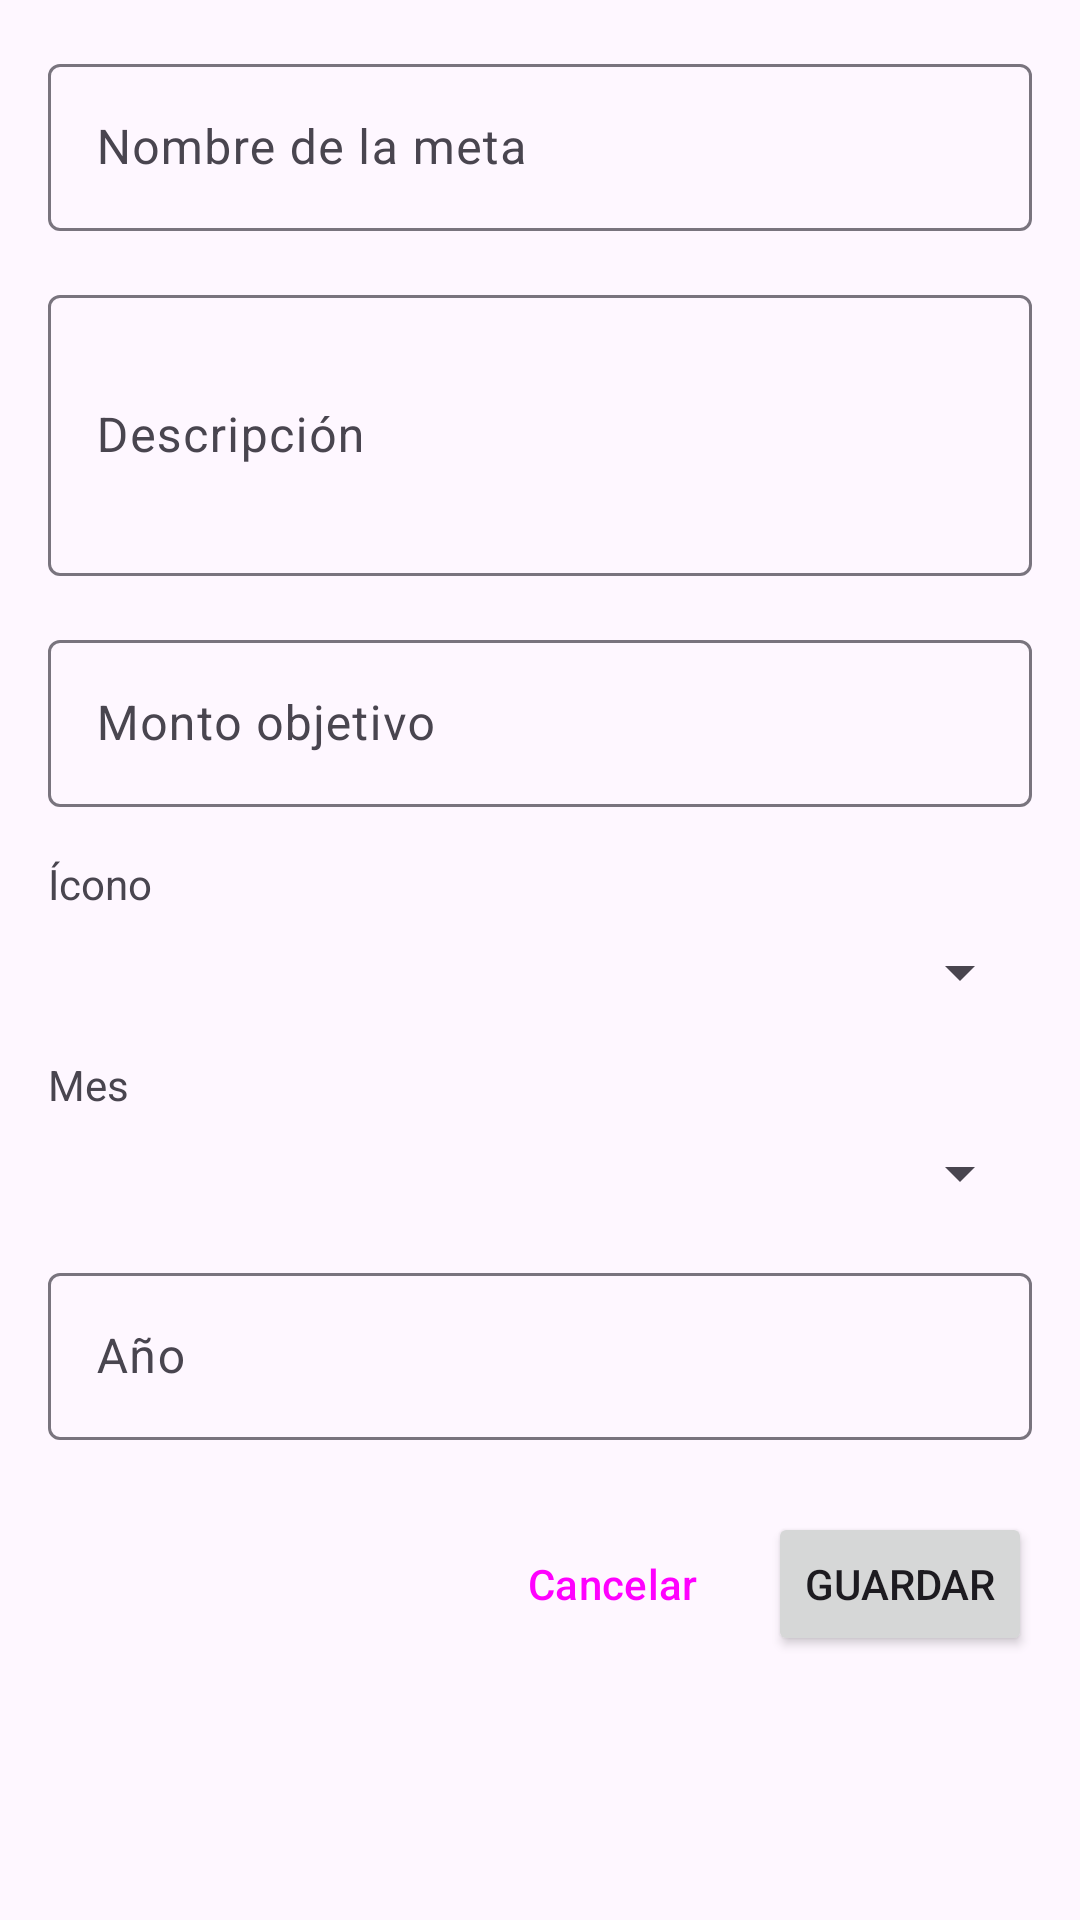

The Android layout XML behind this screen, and the referenced resources:
<!-- AndroidManifest.xml: activity theme Theme.SavingApp -->
<!-- res/layout/activity_add_edit_goal.xml -->
<?xml version="1.0" encoding="utf-8"?>
<androidx.core.widget.NestedScrollView
    xmlns:android="http://schemas.android.com/apk/res/android"
    xmlns:app="http://schemas.android.com/apk/res-auto"
    android:layout_width="match_parent"
    android:layout_height="match_parent">

    <LinearLayout
        android:layout_width="match_parent"
        android:layout_height="wrap_content"
        android:orientation="vertical"
        android:padding="16dp">

        <com.google.android.material.textfield.TextInputLayout
            android:layout_width="match_parent"
            android:layout_height="wrap_content"
            android:layout_marginBottom="16dp"
            android:hint="Nombre de la meta">

            <com.google.android.material.textfield.TextInputEditText
                android:id="@+id/editTextName"
                android:layout_width="match_parent"
                android:layout_height="wrap_content"
                android:inputType="text" />

        </com.google.android.material.textfield.TextInputLayout>

        <com.google.android.material.textfield.TextInputLayout
            android:layout_width="match_parent"
            android:layout_height="wrap_content"
            android:layout_marginBottom="16dp"
            android:hint="Descripción">

            <com.google.android.material.textfield.TextInputEditText
                android:id="@+id/editTextDescription"
                android:layout_width="match_parent"
                android:layout_height="wrap_content"
                android:inputType="textMultiLine"
                android:lines="3" />

        </com.google.android.material.textfield.TextInputLayout>

        <com.google.android.material.textfield.TextInputLayout
            android:layout_width="match_parent"
            android:layout_height="wrap_content"
            android:layout_marginBottom="16dp"
            android:hint="Monto objetivo">

            <com.google.android.material.textfield.TextInputEditText
                android:id="@+id/editTextAmount"
                android:layout_width="match_parent"
                android:layout_height="wrap_content"
                android:inputType="numberDecimal" />

        </com.google.android.material.textfield.TextInputLayout>

        <TextView
            android:layout_width="wrap_content"
            android:layout_height="wrap_content"
            android:text="Ícono"
            android:textSize="14sp"
            android:layout_marginBottom="8dp" />

        <Spinner
            android:id="@+id/spinnerIcon"
            android:layout_width="match_parent"
            android:layout_height="wrap_content"
            android:layout_marginBottom="16dp" />

        <TextView
            android:layout_width="wrap_content"
            android:layout_height="wrap_content"
            android:text="Mes"
            android:textSize="14sp"
            android:layout_marginBottom="8dp" />

        <Spinner
            android:id="@+id/spinnerMonth"
            android:layout_width="match_parent"
            android:layout_height="wrap_content"
            android:layout_marginBottom="16dp" />

        <com.google.android.material.textfield.TextInputLayout
            android:layout_width="match_parent"
            android:layout_height="wrap_content"
            android:layout_marginBottom="24dp"
            android:hint="Año">

            <com.google.android.material.textfield.TextInputEditText
                android:id="@+id/editTextYear"
                android:layout_width="match_parent"
                android:layout_height="wrap_content"
                android:inputType="number" />

        </com.google.android.material.textfield.TextInputLayout>

        <LinearLayout
            android:layout_width="match_parent"
            android:layout_height="wrap_content"
            android:orientation="horizontal"
            android:gravity="end">

            <Button
                android:id="@+id/buttonCancel"
                android:layout_width="wrap_content"
                android:layout_height="wrap_content"
                android:text="Cancelar"
                style="@style/Widget.Material3.Button.TextButton"
                android:layout_marginEnd="8dp" />

            <Button
                android:id="@+id/buttonSave"
                android:layout_width="wrap_content"
                android:layout_height="wrap_content"
                android:text="Guardar" />

        </LinearLayout>

    </LinearLayout>

</androidx.core.widget.NestedScrollView>
<!-- resources referenced by this layout -->
<resources>
  <style name="Theme.SavingApp" parent="Theme.Material3.Light">
          <item name="colorPrimary">@color/primary</item>
          <item name="colorPrimaryDark">@color/primary_dark</item>
          <item name="colorAccent">@color/accent</item>
          <item name="android:statusBarColor">@color/primary_dark</item>
      </style>
  <color name="primary">#4CAF50</color>
  <color name="primary_dark">#388E3C</color>
  <color name="accent">#FF9800</color>
</resources>
